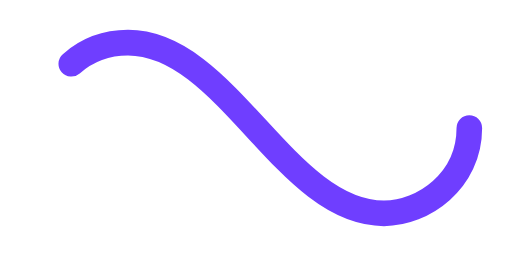
t = 0.00 s
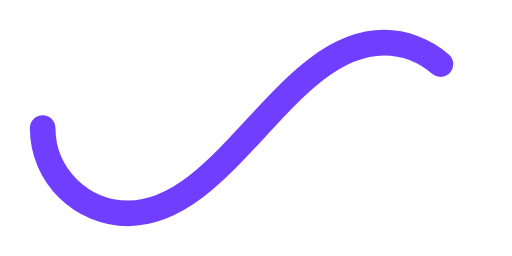
t = 0.50 s
t = 1.00 s: frame unchanged from t = 0.00 s, image omitted
t = 1.50 s: frame unchanged from t = 0.50 s, image omitted

The animated SVG that drew these frames (rendered in a browser with its animation timeline set to each time). Animation: 1 SMIL element (animate=1); one cycle of 2.00 s, repeats indefinitely.

﻿<svg xmlns='http://www.w3.org/2000/svg' viewBox='0 0 300 150'><path fill='none' stroke='#6F3EFF' stroke-width='15' stroke-linecap='round' stroke-dasharray='300 385' stroke-dashoffset='0' d='M275 75c0 31-27 50-50 50-58 0-92-100-150-100-28 0-50 22-50 50s23 50 50 50c58 0 92-100 150-100 24 0 50 19 50 50Z'><animate attributeName='stroke-dashoffset' calcMode='spline' dur='2' values='685;-685' keySplines='0 0 1 1' repeatCount='indefinite'></animate></path></svg>